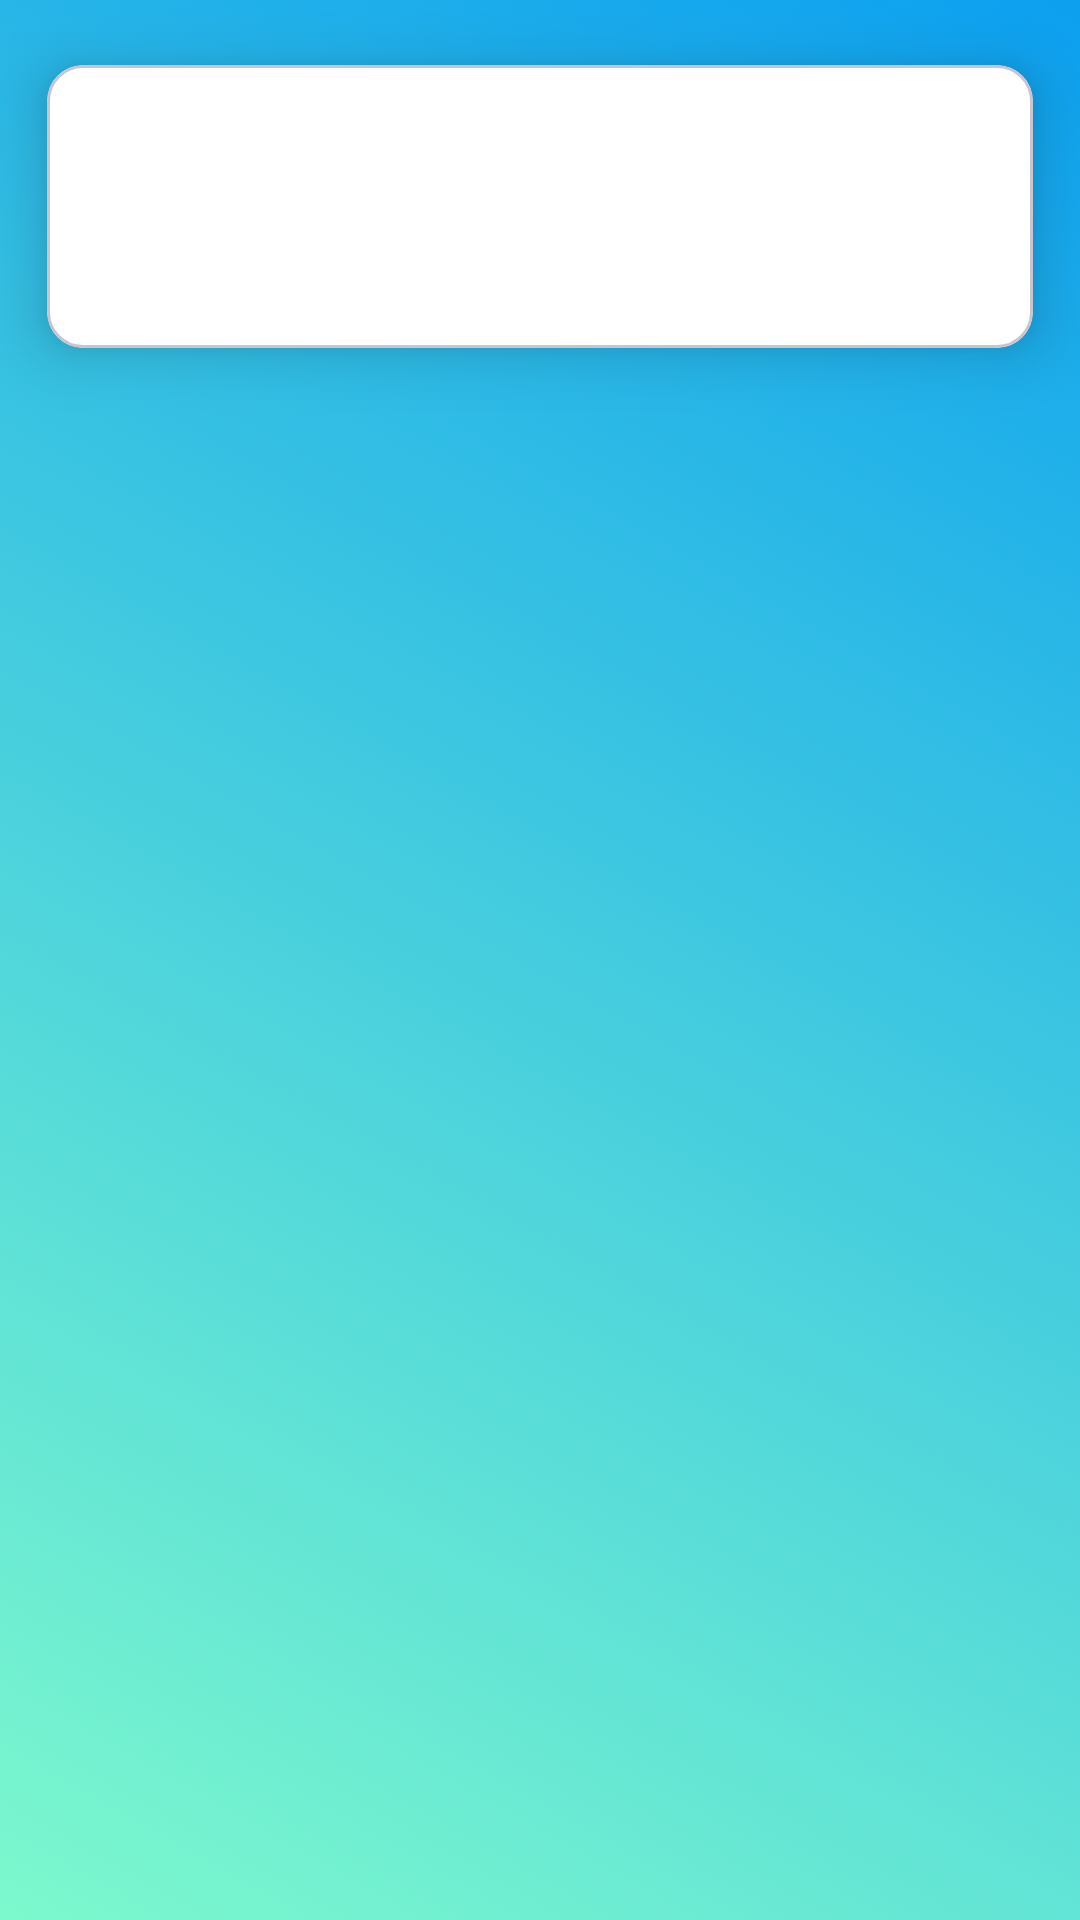

Reconstruct the res/layout file that produces this screen, plus the resources it refers to.
<!-- AndroidManifest.xml: application theme Base.Theme.HMSABES -->
<!-- res/layout/roomnumbers.xml -->
<?xml version="1.0" encoding="utf-8"?>
<LinearLayout xmlns:android="http://schemas.android.com/apk/res/android"
    xmlns:tools="http://schemas.android.com/tools"
    xmlns:app="http://schemas.android.com/apk/res-auto"
    android:background="@drawable/gradient_bg"
    android:orientation="vertical"
    android:layout_width="match_parent"
    android:layout_height="wrap_content"
    tools:context=".dnbHostelFloor">
    <com.google.android.material.card.MaterialCardView
        android:layout_width="match_parent"
        android:layout_height="wrap_content"
        app:cardCornerRadius="12dp"
        app:cardElevation="12dp"
        app:cardBackgroundColor="#ffffff"
        app:cardUseCompatPadding="true">

        <LinearLayout
            android:layout_width="match_parent"
            android:layout_height="wrap_content"
            android:orientation="vertical"
            android:id="@+id/contactrowlayout">

            <TextView
                android:id="@+id/allotmentroomdetailttftxt"
                android:layout_width="wrap_content"
                android:layout_height="wrap_content"
                android:layout_marginStart="50dp"
                android:layout_marginTop="20dp"
                android:text=""
                android:layout_marginBottom="15dp"
                android:textSize="30sp"
                android:textStyle="bold" />
            <LinearLayout
                android:layout_width="match_parent"
                android:layout_height="wrap_content"
                android:orientation="horizontal"
                >
                <TextView
                    android:layout_width="wrap_content"
                    android:layout_height="wrap_content"
                    android:text=""
                    android:id="@+id/allotmentvacant"
                    android:autoSizeMinTextSize="10sp"
                    android:autoSizeMaxTextSize="15sp"
                    android:layout_marginStart="10dp"
                    android:layout_marginEnd="160dp"
                    />

                <TextView
                    android:layout_width="wrap_content"
                    android:layout_height="wrap_content"
                    android:text=""
                    android:id="@+id/allotmentseater"
                    android:autoSizeMinTextSize="10sp"
                    android:autoSizeMaxTextSize="15sp"
                    />

            </LinearLayout>
        </LinearLayout>
    </com.google.android.material.card.MaterialCardView>
</LinearLayout>
<!-- resources referenced by this layout -->
<resources>
  <!-- drawable gradient_bg (drawable) -->
  <?xml version="1.0" encoding="utf-8"?>
  <selector xmlns:android="http://schemas.android.com/apk/res/android">
  
      <item>
          <shape android:shape="rectangle">
              <gradient
                  android:startColor="#7df9cd"
                  android:endColor="#0CA0F0"
                  android:angle="45"/>
          </shape>
      </item>
  
  </selector>
  <style name="Base.Theme.HMSABES" parent="Theme.Material3.Light.NoActionBar">
       Customize your light theme here.
       <item name="colorPrimary">@color/background</item>
      <item name="colorPrimaryDark">@color/light_blue</item>
  </style>
  <color name="background">#241124</color>
  <color name="light_blue">#5dcad1</color>
</resources>
